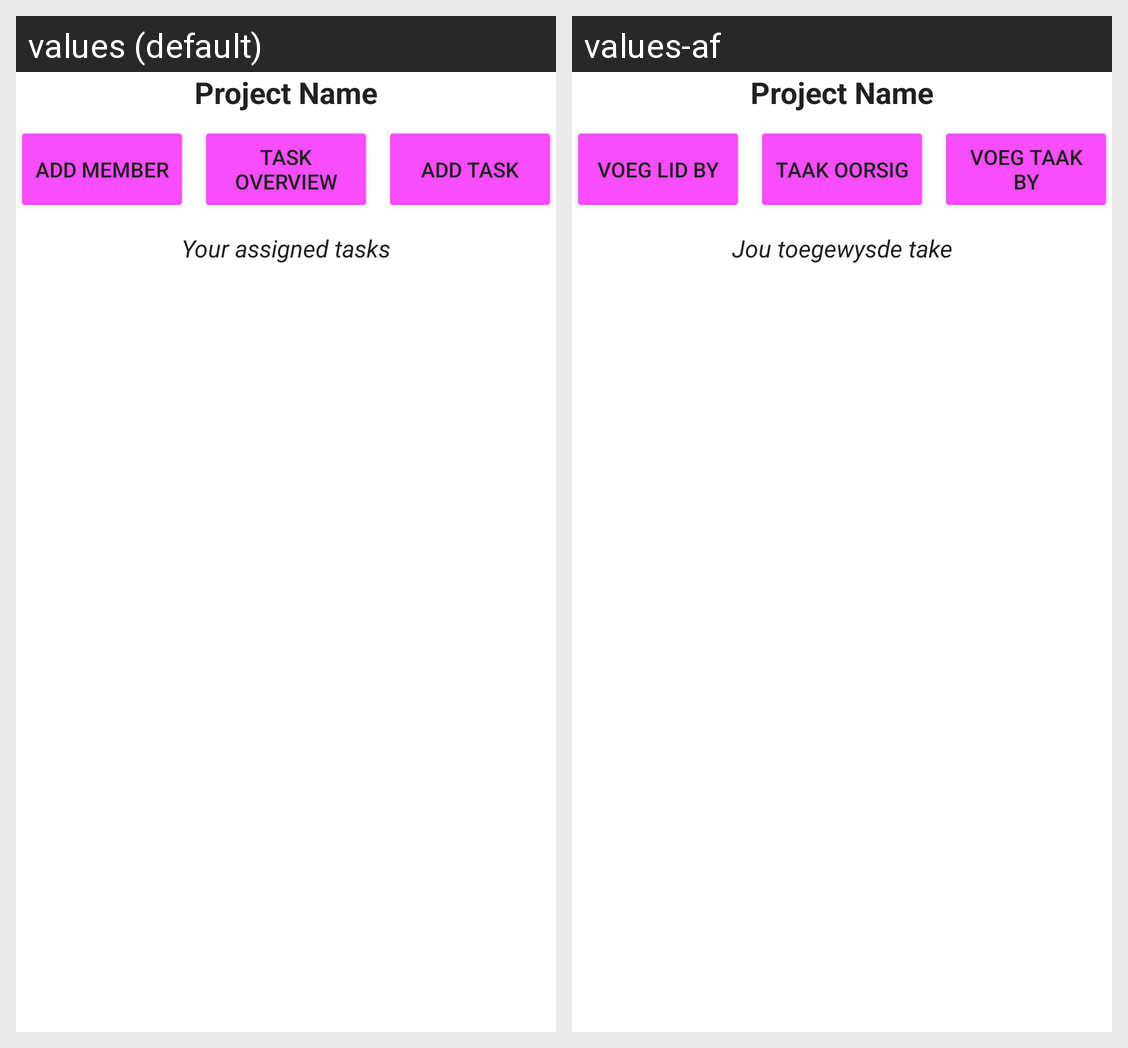

For this localized Android screen grid, give each drawn string resource with its value in every locale shown.
Android screen res/layout/fragment_project_tasks_view.xml rendered under 2 locales, left to right: values (default), values-af. Device: Nexus 5 (rendered at 1080×1920; each locale shown at half size, 540×960, under a caption strip naming it); theme Theme.PROG7314_Mobile_App_V2.
Strings drawn on this screen, with the default value and each locale's value (text and hints the layout hard-codes, and strings that could not be matched under every locale, appear in the picture but are not listed):

add_member
  values: Add Member
  values-af: Voeg Lid by

task_overview
  values: Task Overview
  values-af: Taak Oorsig

add_task
  values: Add Task
  values-af: Voeg Taak by

your_assigned_tasks
  values: Your assigned tasks
  values-af: Jou toegewysde take
